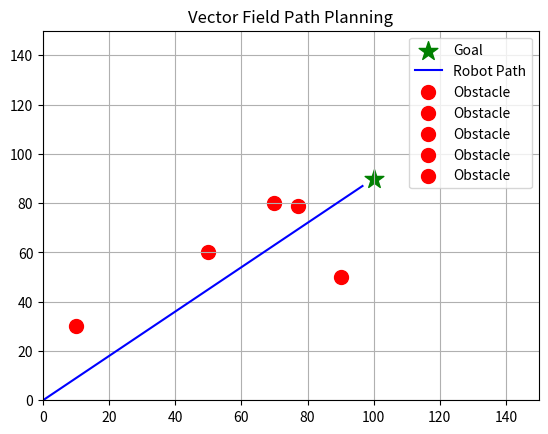

Here is the Python script that generated this plot:
import numpy as np
import matplotlib.pyplot as plt

goal_point = np.array([100, 90], dtype=np.float64)
robot_initial_position = np.array([0, 0], dtype=np.float64)
obstacle_locations = np.array([[10, 30],[50, 60],[70, 80], [77, 79], [90,50]], dtype=np.float64)
k = 10
virtual_expansion = 5
step_size = 0.5

def attractive_force(position, k):
    if np.linalg.norm(position - goal_point) < 1e-6:
        return np.array([0, 0], dtype=np.float64)
    
    f = k*(position - goal_point)/np.linalg.norm(position - goal_point)
    return f

def repulsive_potential(position, k, r):
    U_rep = np.exp(k * (r - np.linalg.norm(position - goal_point)))
    return U_rep

def repulsive_force(position, k, r):
    U_rep = repulsive_potential(position,k,r)

    norm_of_vector = np.linalg.norm(position - goal_point)
    
    if norm_of_vector < 1e-6:
        norm_of_vector = 1e-6
    
    f = U_rep * (position - goal_point)/norm_of_vector
    return f

def simulate():
    position = robot_initial_position
    path = [position.copy()]

    for _ in range(1000):
        velocity = repulsive_force(position, k, virtual_expansion) - attractive_force(position, k)
        # print(velocity)
        velocity_norm = np.linalg.norm(velocity)
        
        if velocity_norm < 1e-6:
            velocity_norm = 1e-6
        
        position += step_size * velocity/velocity_norm

        path.append(position.copy())

        if np.linalg.norm(position - goal_point) < 0.03:
            break

    return np.array(path)

path = simulate()


plt.scatter(goal_point[0], goal_point[1], marker="*", color="g", s=200, label="Goal")
plt.plot(path[:,0], path[:,1], '-b', label="Robot Path")

N, M = obstacle_locations.shape

for i in range(N):
    plt.scatter(obstacle_locations[i,0], obstacle_locations[i,1], marker="o", color="r", s=100, label="Obstacle")

plt.legend()
plt.xlim(0, 150)
plt.ylim(0, 150)
plt.grid()
plt.title("Vector Field Path Planning")
plt.show()